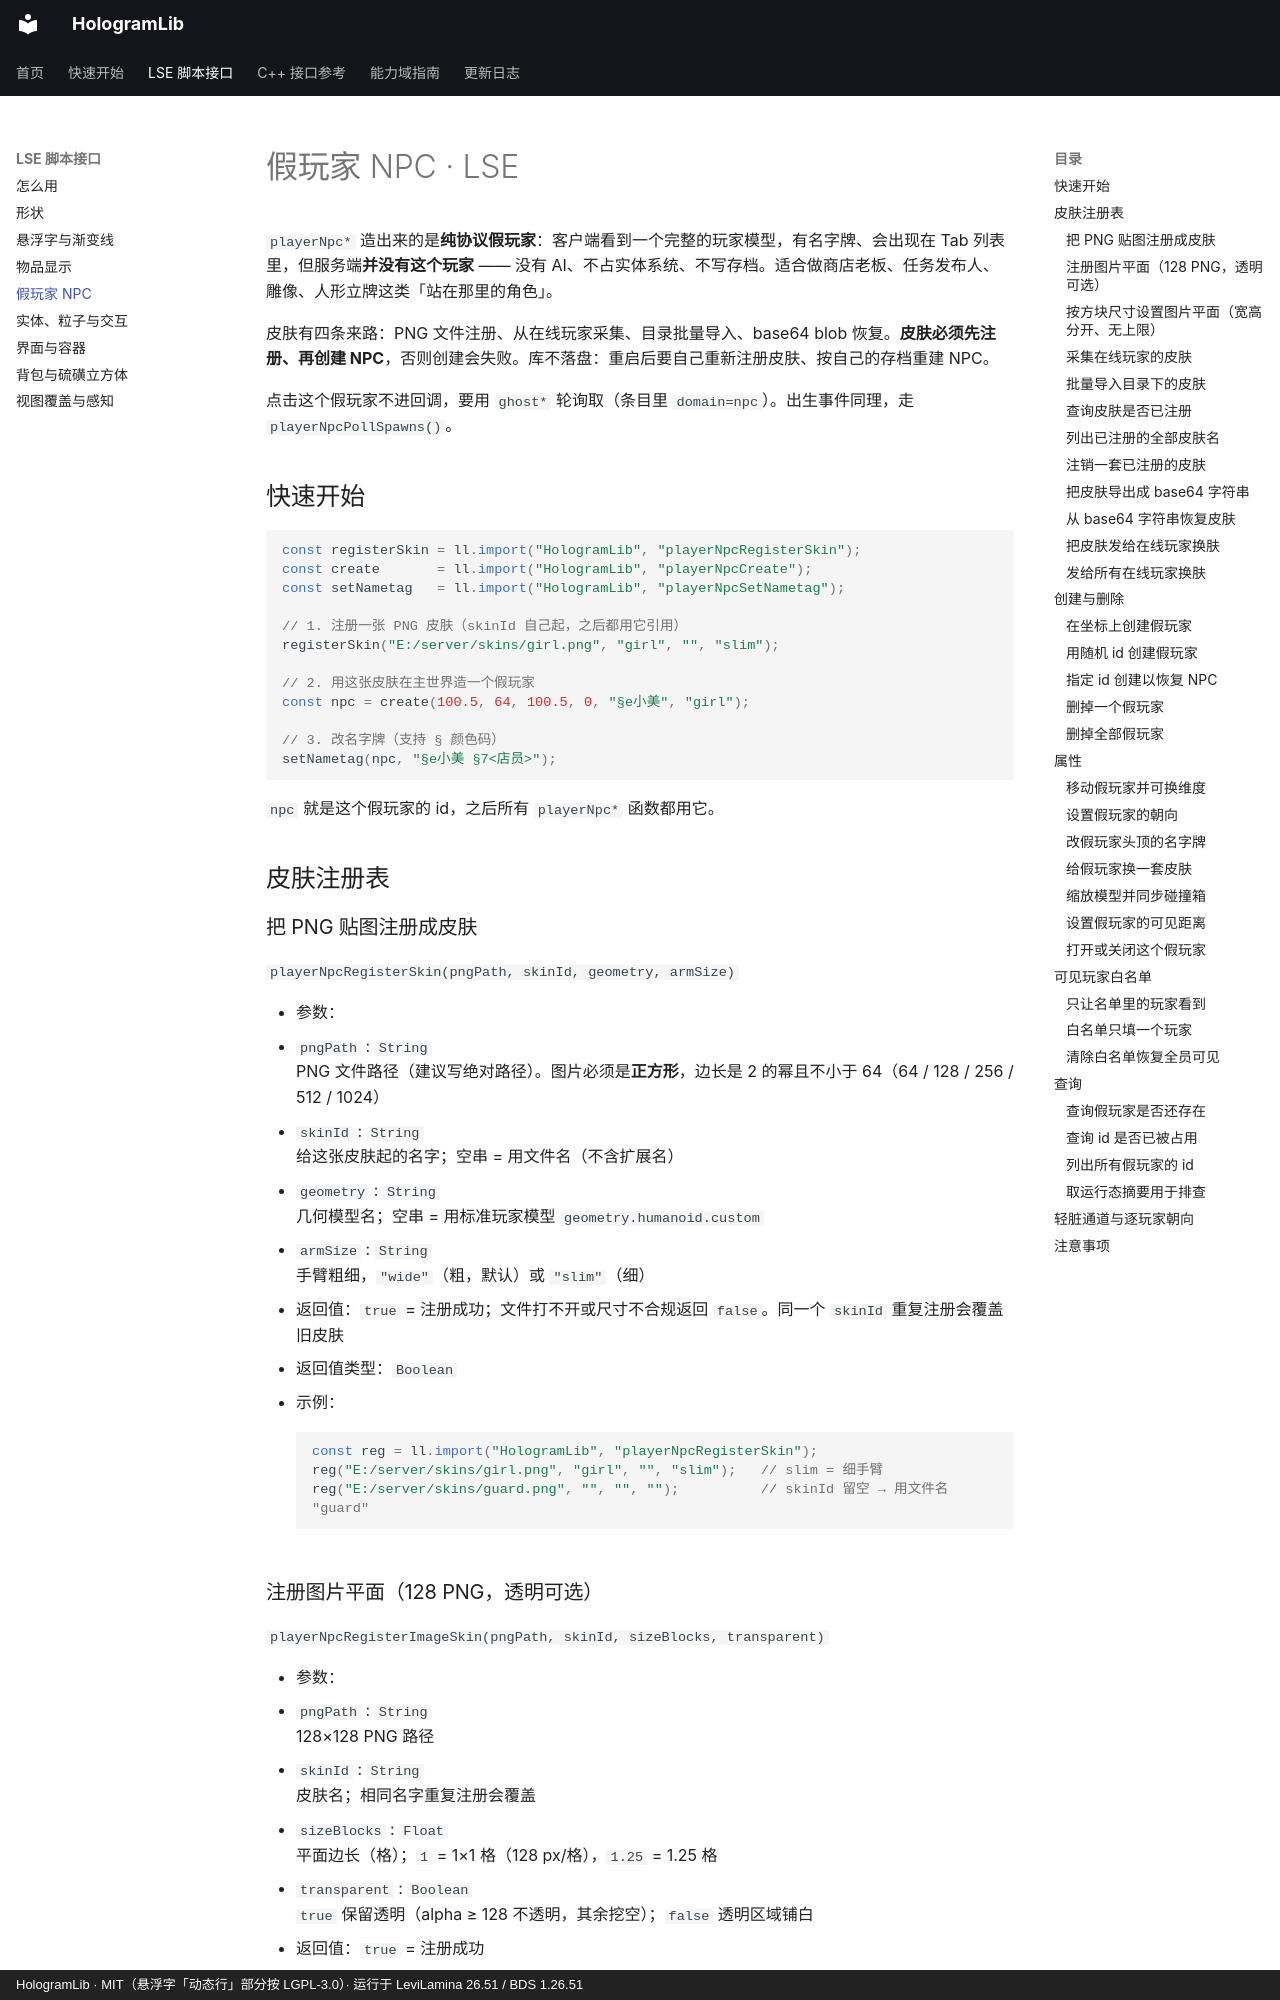

repository: Ieckseyr/HologramLib · page: lse/player-npc/index.html · generator: mkdocs · copyright: HologramLib · MIT（悬浮字「动态行」部分按 LGPL-3.0）· 运行于 LeviLamina 26.51 / BDS 1.26.51

# 假玩家 NPC · LSE

`playerNpc*` 造出来的是**纯协议假玩家**：客户端看到一个完整的玩家模型，有名字牌、会出现在 Tab 列表里，但服务端**并没有这个玩家** —— 没有 AI、不占实体系统、不写存档。适合做商店老板、任务发布人、雕像、人形立牌这类「站在那里的角色」。

皮肤有四条来路：PNG 文件注册、从在线玩家采集、目录批量导入、base64 blob 恢复。**皮肤必须先注册、再创建 NPC**，否则创建会失败。库不落盘：重启后要自己重新注册皮肤、按自己的存档重建 NPC。

点击这个假玩家不进回调，要用 `ghost*` 轮询取（条目里 `domain=npc`）。出生事件同理，走 `playerNpcPollSpawns()`。


## 快速开始

```js
const registerSkin = ll.import("HologramLib", "playerNpcRegisterSkin");
const create       = ll.import("HologramLib", "playerNpcCreate");
const setNametag   = ll.import("HologramLib", "playerNpcSetNametag");

// 1. 注册一张 PNG 皮肤（skinId 自己起，之后都用它引用）
registerSkin("E:/server/skins/girl.png", "girl", "", "slim");

// 2. 用这张皮肤在主世界造一个假玩家
const npc = create(100.5, 64, 100.5, 0, "§e小美", "girl");

// 3. 改名字牌（支持 § 颜色码）
setNametag(npc, "§e小美 §7<店员>");
```

`npc` 就是这个假玩家的 id，之后所有 `playerNpc*` 函数都用它。

## 皮肤注册表

### 把 PNG 贴图注册成皮肤

`playerNpcRegisterSkin(pngPath, skinId, geometry, armSize)`

- 参数：
  - `pngPath` : `String`<br>PNG 文件路径（建议写绝对路径）。图片必须是**正方形**，边长是 2 的幂且不小于 64（64 / 128 / 256 / 512 / 1024）
  - `skinId` : `String`<br>给这张皮肤起的名字；空串 = 用文件名（不含扩展名）
  - `geometry` : `String`<br>几何模型名；空串 = 用标准玩家模型 `geometry.humanoid.custom`
  - `armSize` : `String`<br>手臂粗细，`"wide"`（粗，默认）或 `"slim"`（细）
- 返回值：`true` = 注册成功；文件打不开或尺寸不合规返回 `false`。同一个 `skinId` 重复注册会覆盖旧皮肤
- 返回值类型：`Boolean`
- 示例：

    ```js
    const reg = ll.import("HologramLib", "playerNpcRegisterSkin");
    reg("E:/server/skins/girl.png", "girl", "", "slim");   // slim = 细手臂
    reg("E:/server/skins/guard.png", "", "", "");          // skinId 留空 → 用文件名 "guard"
    ```
